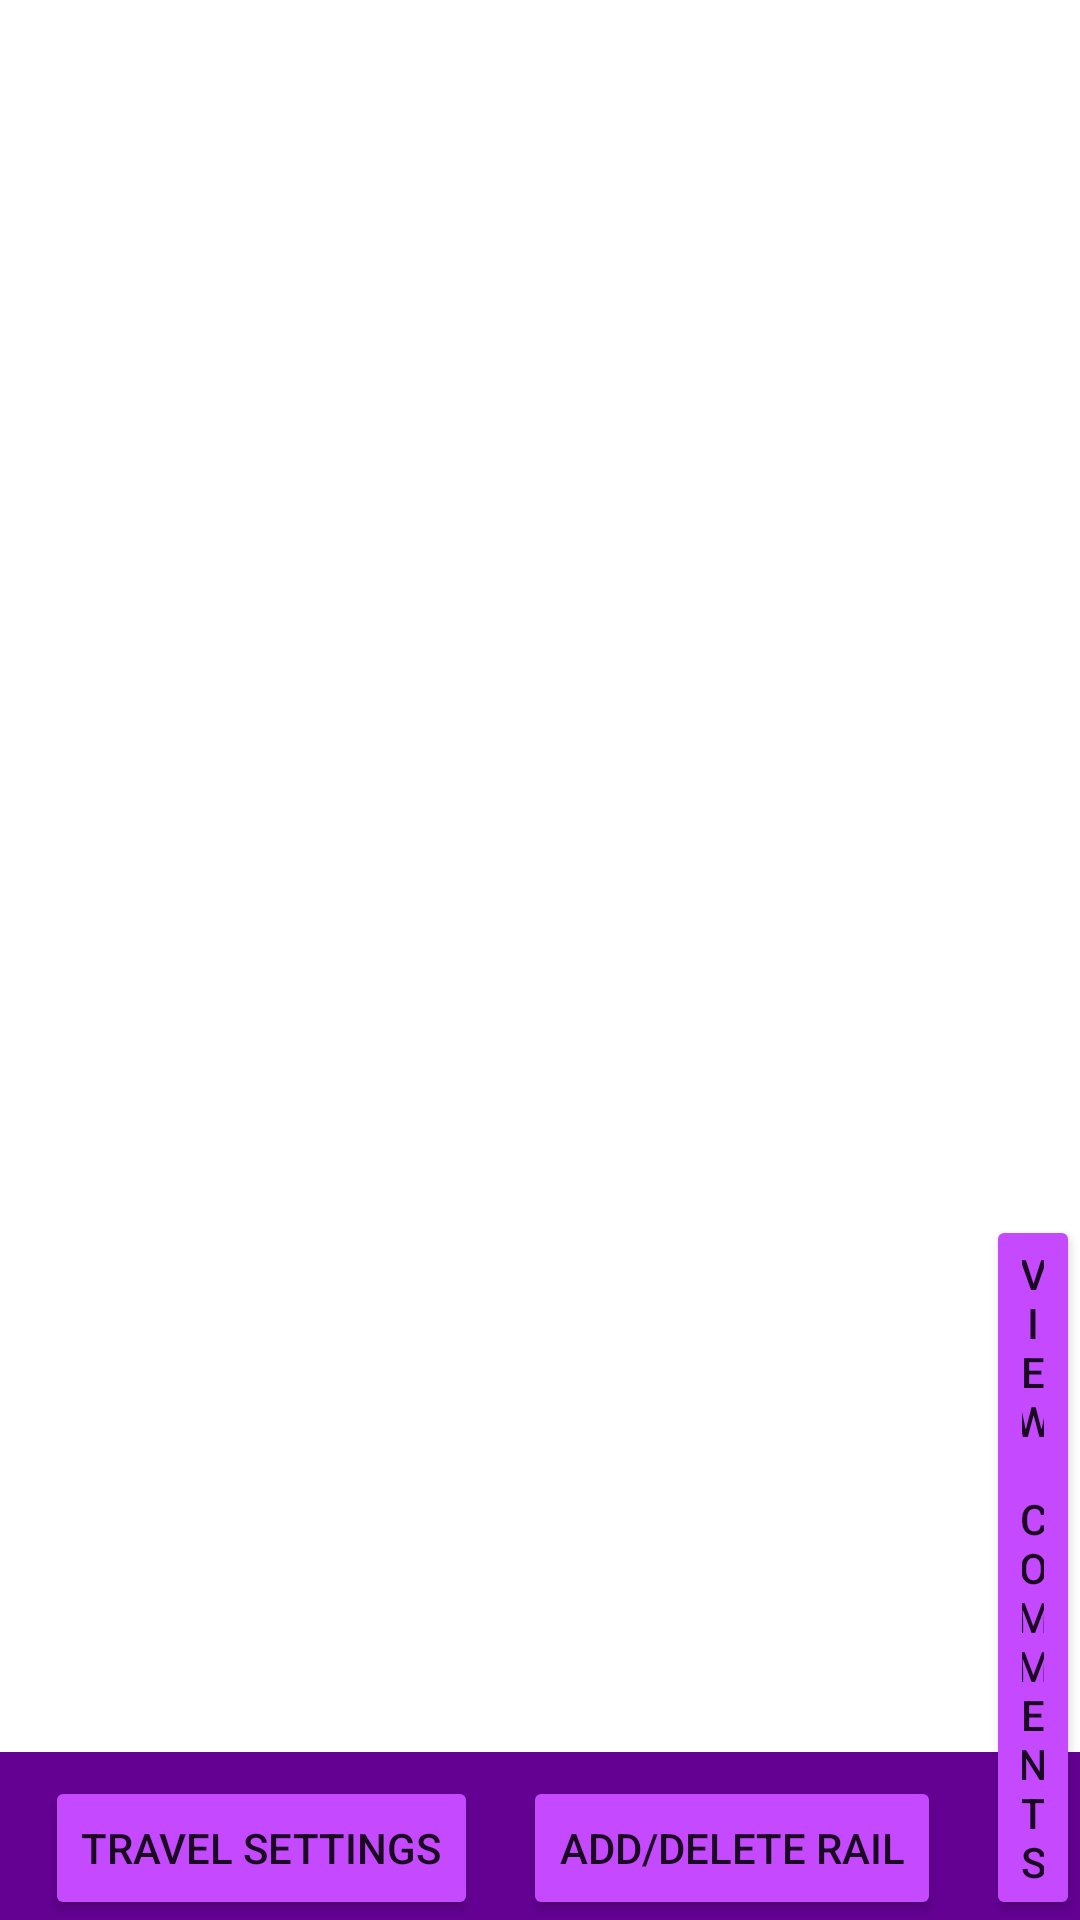

Write the Android layout XML for this screen, with the resource values it uses.
<!-- AndroidManifest.xml: application theme Theme.ProjectTrial -->
<!-- res/layout/activity_admin_main.xml -->
<?xml version="1.0" encoding="utf-8"?>
<RelativeLayout xmlns:android="http://schemas.android.com/apk/res/android"
    xmlns:app="http://schemas.android.com/apk/res-auto"
    xmlns:tools="http://schemas.android.com/tools"
    android:layout_width="match_parent"
    android:layout_height="match_parent"
    tools:context=".View.Manager.AdminMain">
    <include layout="@layout/toolbar"
        android:id="@+id/toolbarusermain"
        android:layout_width="match_parent"
        android:layout_height="wrap_content"
        android:layout_alignParentBottom="true" />
    <Button
        android:id="@+id/button1"
        android:layout_width="wrap_content"
        android:layout_height="wrap_content"
        android:layout_alignParentBottom="true"
        android:text="Travel Settings"
        android:layout_marginLeft="15sp"
        android:backgroundTint="#C54AFF"/>
    <Button
        android:id="@+id/button2"
        android:layout_width="wrap_content"
        android:layout_height="wrap_content"
        android:layout_alignParentBottom="true"
        android:backgroundTint="#C54AFF"
        android:layout_toRightOf="@+id/button1"
        android:layout_marginLeft="15sp"
        android:text="Add/Delete Rail"/>

    <Button
        android:id="@+id/button3"
        android:layout_width="wrap_content"
        android:layout_height="wrap_content"
        android:layout_alignParentBottom="true"
        android:backgroundTint="#C54AFF"
        android:layout_toRightOf="@+id/button2"
        android:layout_marginLeft="15sp"
        android:text="View Comments"/>

    <Button
        android:id="@+id/button4"
        android:layout_width="wrap_content"
        android:layout_height="wrap_content"
        android:layout_alignParentBottom="true"
        android:layout_alignParentRight="true"
        android:layout_marginRight="15sp"
        android:layout_marginLeft="15sp"
        android:layout_toRightOf="@+id/button3"
        android:backgroundTint="#C54AFF"
        android:text="Add Train"
        />






</RelativeLayout>
<!-- res/layout/toolbar.xml (included above) -->
<?xml version="1.0" encoding="utf-8"?>
<androidx.appcompat.widget.Toolbar xmlns:android="http://schemas.android.com/apk/res/android"
    xmlns:app="http://schemas.android.com/apk/res-auto"
    android:layout_width="match_parent"
    android:layout_height="wrap_content"
    android:background="#640193"
    app:titleTextColor="@color/white">

</androidx.appcompat.widget.Toolbar>
<!-- resources referenced by this layout -->
<resources>
  <color name="white">#FFFFFFFF</color>
  <style name="Theme.ProjectTrial" parent="Theme.MaterialComponents.DayNight.NoActionBar">
          
          <item name="colorPrimary">@color/purple_500</item>
          <item name="colorPrimaryVariant">@color/purple_700</item>
          <item name="colorOnPrimary">@color/white</item>
          
          <item name="colorSecondary">@color/teal_200</item>
          <item name="colorSecondaryVariant">@color/teal_700</item>
          <item name="colorOnSecondary">@color/black</item>
          
          <item name="android:statusBarColor" tools:targetApi="l">?attr/colorPrimaryVariant</item>
          
      </style>
  <color name="purple_500">#FF6200EE</color>
  <color name="purple_700">#FF3700B3</color>
  <color name="teal_200">#FF03DAC5</color>
  <color name="teal_700">#FF018786</color>
  <color name="black">#FF000000</color>
</resources>
